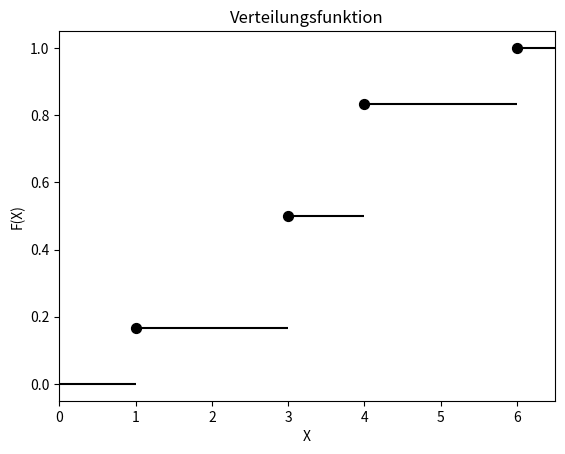

Reproduce this figure in Python.
import matplotlib.pyplot as plt

data = {(0, 1): 0, (1, 3): 1/6, (3, 4): 1/2, (4, 6): 5/6, (6, 7): 1}

# for each key (a, b) in data, draw a line from a to b horizontally at y = data[(a, b)]
# draw a dot at start of each line except first one
for (a, b), val in data.items():
    plt.hlines(val, a, b, colors="black", linestyles="solid")
    if a != 0:
        plt.scatter(a, val, marker="o", s=50, color="black")

plt.xlabel("X")
plt.ylabel("F(X)")
plt.title("Verteilungsfunktion")

# set x max to 6.5 to make sure last line is visible
plt.xlim(0, 6.5)

plt.show()
